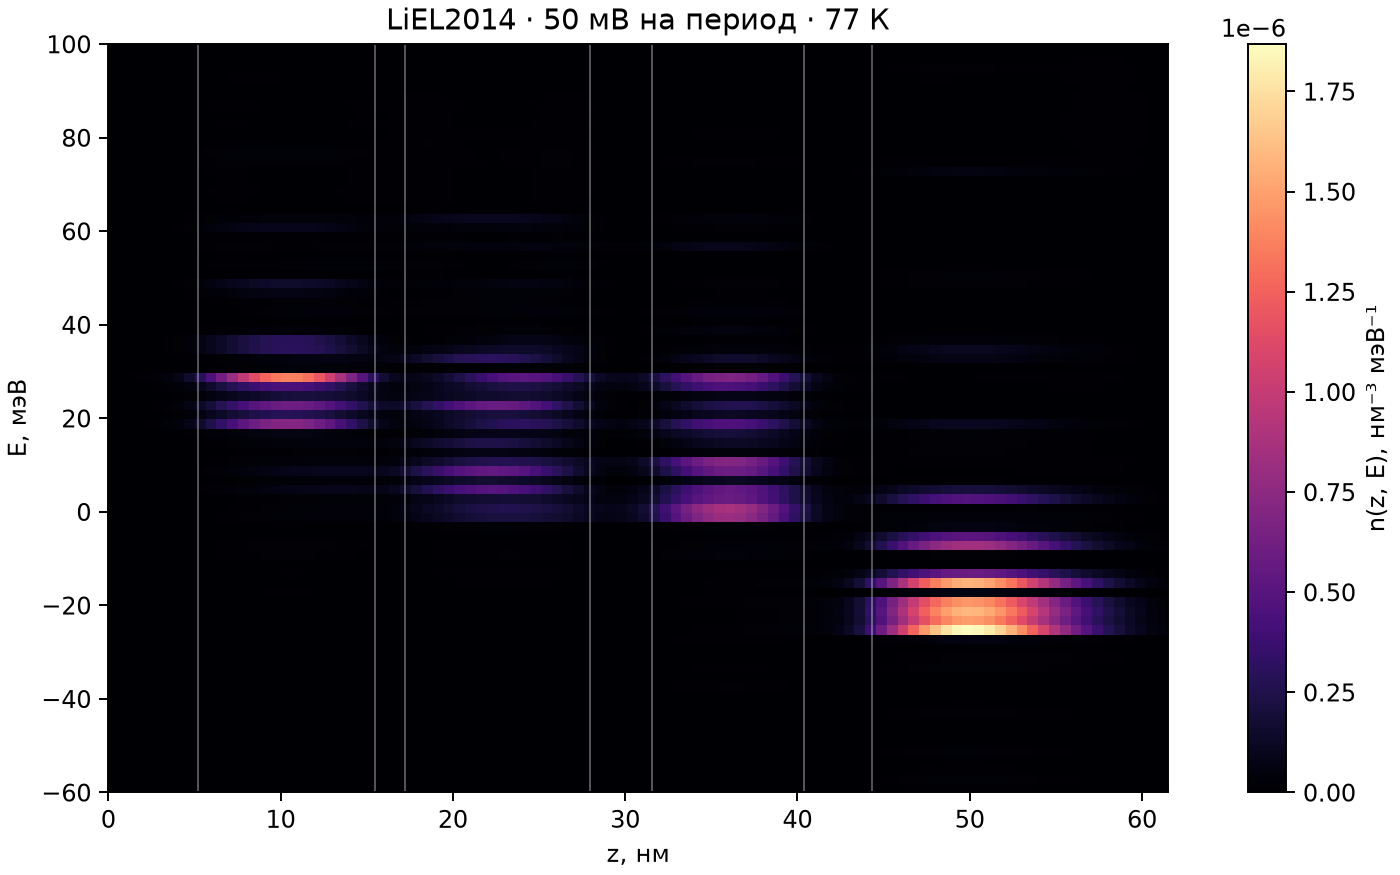

Data behind this chart, as committed beside it:
energy_meV, z_nm, energy_weight_meV, z_weight_nm, n_per_meV_nm3
-139.1, 0.3138, 1.75, 0.6276, 4.438445089371886e-19
-139.1, 0.9413, 1.75, 0.6276, 4.96623436140213e-19
-139.1, 1.569, 1.75, 0.6276, 6.047578276369922e-19
-139.1, 2.196, 1.75, 0.6276, 7.894988268611253e-19
-139.1, 2.824, 1.75, 0.6276, 1.087950781486481e-18
-139.1, 3.452, 1.75, 0.6276, 1.5616670465801398e-18
-139.1, 4.079, 1.75, 0.6276, 2.3116758824203783e-18
-139.1, 4.707, 1.75, 0.6276, 3.504427215022468e-18
-139.1, 5.334, 1.75, 0.6276, 5.364498788779863e-18
-139.1, 5.962, 1.75, 0.6276, 7.294883421447614e-18
-139.1, 6.589, 1.75, 0.6276, 8.789631107238382e-18
-139.1, 7.217, 1.75, 0.6276, 9.730978754103832e-18
-139.1, 7.844, 1.75, 0.6276, 1.010453823061321e-17
-139.1, 8.472, 1.75, 0.6276, 1.0041657471079232e-17
-139.1, 9.099, 1.75, 0.6276, 9.779739783085246e-18
-139.1, 9.727, 1.75, 0.6276, 9.596848060874417e-18
-139.1, 10.35, 1.75, 0.6276, 9.736359908197326e-18
-139.1, 10.98, 1.75, 0.6276, 1.0340005480501072e-17
-139.1, 11.61, 1.75, 0.6276, 1.1405881108266473e-17
-139.1, 12.24, 1.75, 0.6276, 1.2782334325538742e-17
-139.1, 12.86, 1.75, 0.6276, 1.4200230693638347e-17
-139.1, 13.49, 1.75, 0.6276, 1.5336953750052986e-17
-139.1, 14.12, 1.75, 0.6276, 1.58976808320018e-17
-139.1, 14.75, 1.75, 0.6276, 1.5694867990821737e-17
-139.1, 15.37, 1.75, 0.6276, 1.4676305050991394e-17
-139.1, 16, 1.75, 0.6276, 1.436877363566418e-17
-139.1, 16.63, 1.75, 0.6276, 1.675724381395295e-17
-139.1, 17.26, 1.75, 0.6276, 2.266142503003533e-17
-139.1, 17.89, 1.75, 0.6276, 2.9961321661953734e-17
-139.1, 18.51, 1.75, 0.6276, 3.694974497980392e-17
-139.1, 19.14, 1.75, 0.6276, 4.3516234825945116e-17
-139.1, 19.77, 1.75, 0.6276, 4.954348275936737e-17
-139.1, 20.4, 1.75, 0.6276, 5.502195303759553e-17
-139.1, 21.02, 1.75, 0.6276, 5.997181235715184e-17
-139.1, 21.65, 1.75, 0.6276, 6.435957163295557e-17
-139.1, 22.28, 1.75, 0.6276, 6.803401890425915e-17
-139.1, 22.91, 1.75, 0.6276, 7.070173291744005e-17
-139.1, 23.53, 1.75, 0.6276, 7.195304664213398e-17
-139.1, 24.16, 1.75, 0.6276, 7.133688113086892e-17
-139.1, 24.79, 1.75, 0.6276, 6.847025025893758e-17
-139.1, 25.42, 1.75, 0.6276, 6.315841470281443e-17
-139.1, 26.04, 1.75, 0.6276, 5.549703894946463e-17
-139.1, 26.67, 1.75, 0.6276, 4.5929547753757827e-17
-139.1, 27.3, 1.75, 0.6276, 3.52410136683861e-17
-139.1, 27.93, 1.75, 0.6276, 2.4241821793234887e-17
-139.1, 28.55, 1.75, 0.6276, 1.5089598175078142e-17
-139.1, 29.18, 1.75, 0.6276, 1.03570971782049e-17
-139.1, 29.81, 1.75, 0.6276, 8.953922968472828e-18
-139.1, 30.44, 1.75, 0.6276, 1.0578314380927298e-17
-139.1, 31.06, 1.75, 0.6276, 1.590343309482688e-17
-139.1, 31.69, 1.75, 0.6276, 2.649062310812677e-17
-139.1, 32.32, 1.75, 0.6276, 3.977055608534895e-17
-139.1, 32.95, 1.75, 0.6276, 5.3551928851770915e-17
-139.1, 33.57, 1.75, 0.6276, 6.685472064148617e-17
-139.1, 34.2, 1.75, 0.6276, 7.846343136336529e-17
-139.1, 34.83, 1.75, 0.6276, 8.733181322339764e-17
-139.1, 35.46, 1.75, 0.6276, 9.269057255708145e-17
-139.1, 36.08, 1.75, 0.6276, 9.412668016973263e-17
-139.1, 36.71, 1.75, 0.6276, 9.162469788599374e-17
-139.1, 37.34, 1.75, 0.6276, 8.556466512390282e-17
... 18,658 more rows
